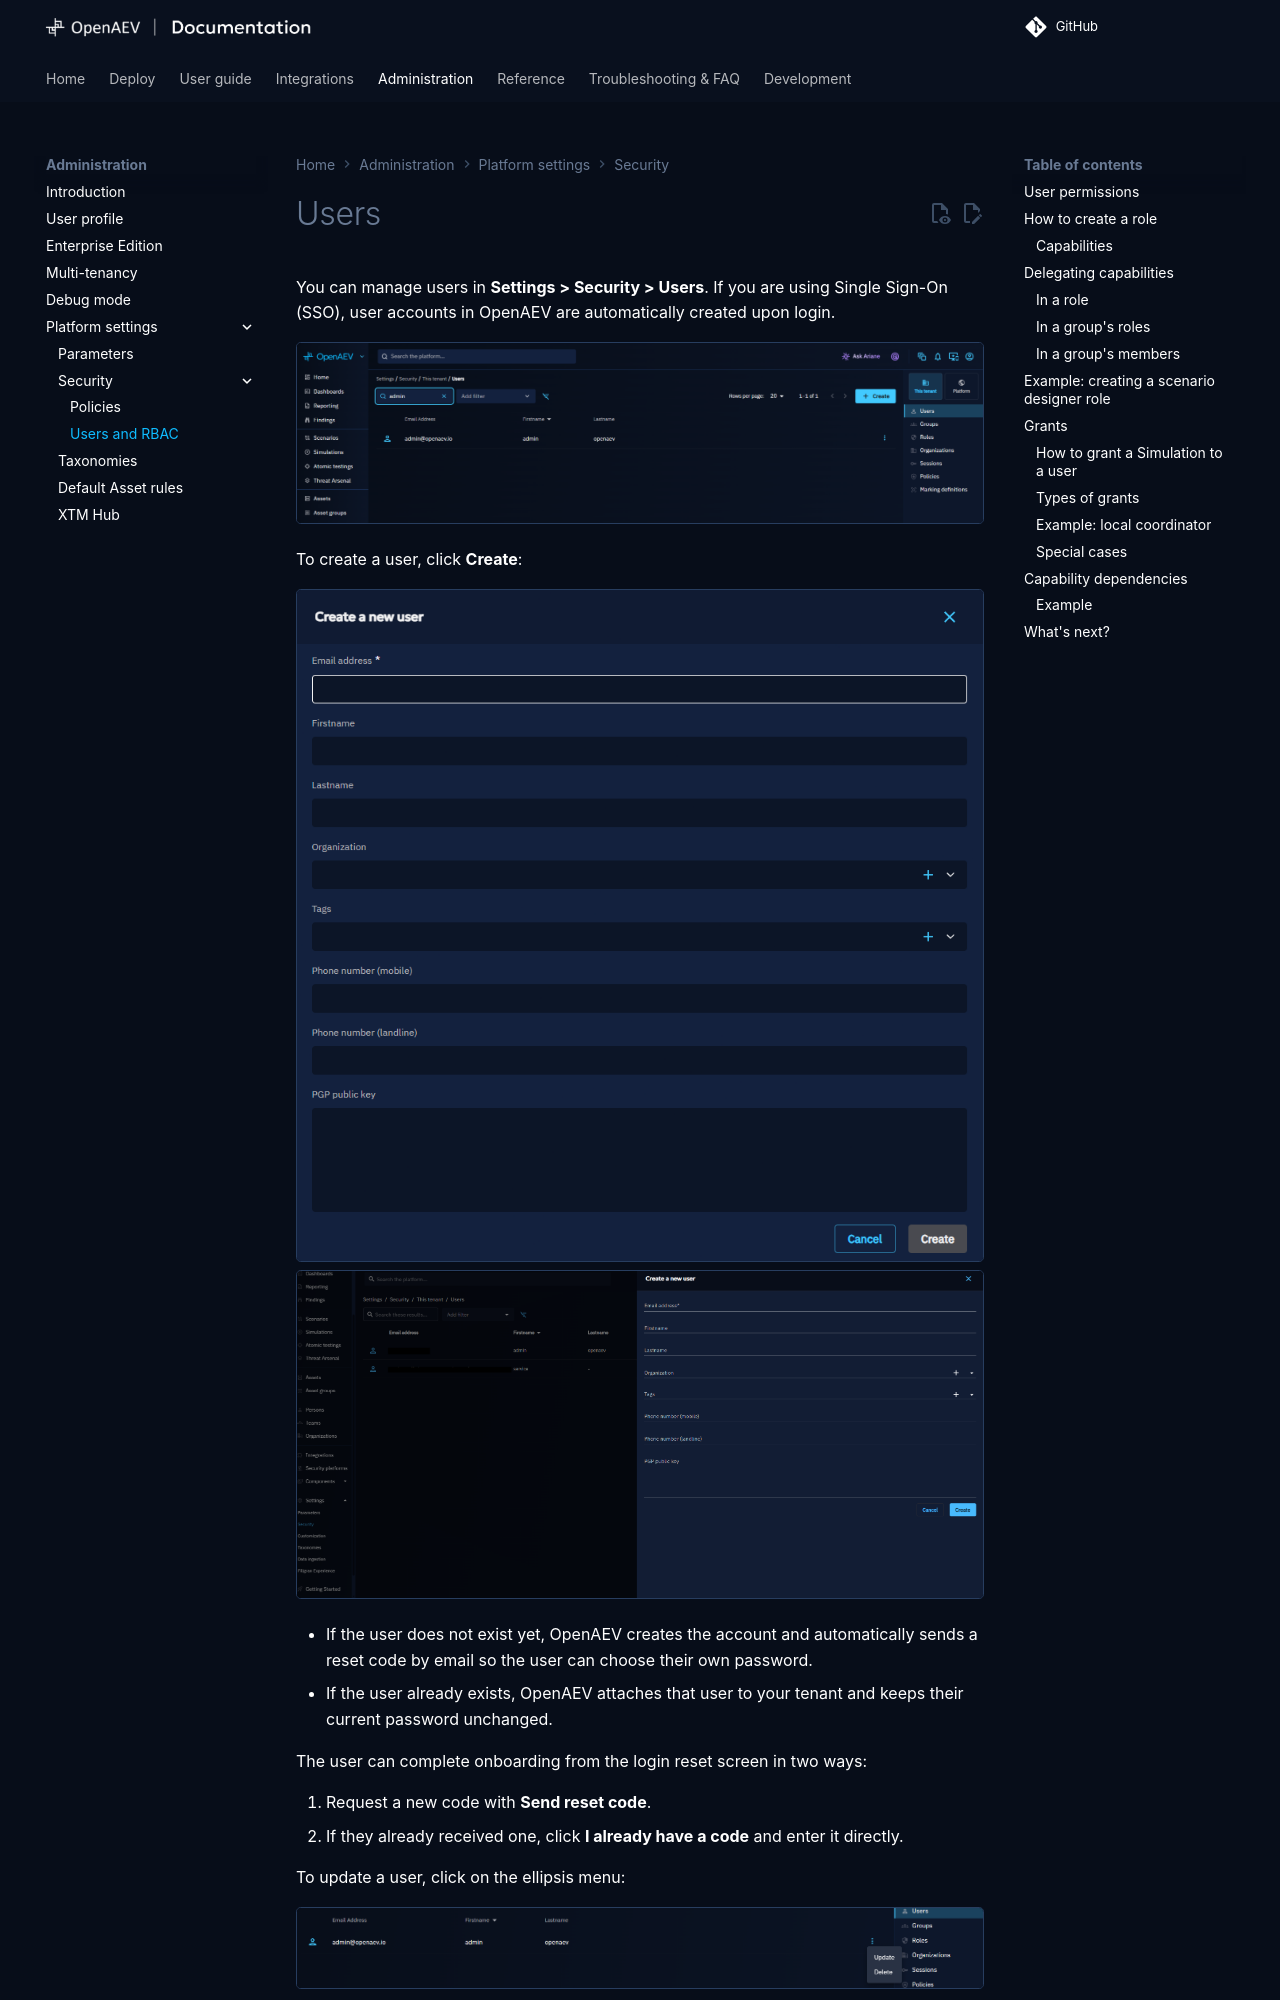

repository: OpenBAS-Platform/openbas · page: 3.261013.1/administration/users-and-rbac/index.html · generator: mkdocs

# Users

You can manage users in **Settings > Security > Users**. If you are using Single Sign-On (SSO), user accounts in OpenAEV are automatically created upon login.

![User list](assets/user-list.png)

To create a user, click **Create**:

![Create user](assets/user-creation.png)
![Create user](assets/user-creation-input.png)

- If the user does not exist yet, OpenAEV creates the account and automatically sends a reset code
  by email so the user can choose their own password.
- If the user already exists, OpenAEV attaches that user to your tenant and keeps their current
  password unchanged.

The user can complete onboarding from the login reset screen in two ways:

1. Request a new code with **Send reset code**.
2. If they already received one, click **I already have a code** and enter it directly.

To update a user, click on the ellipsis menu:

![User manage](assets/user-update.png)

Here, you can modify parameters such as the organization, phone number, and PGP public key:

![User manage](assets/user-update-input.png)

To delete a user:

![User manage](assets/user-delete.png)

You cannot delete the platform administrator account or your own account.
